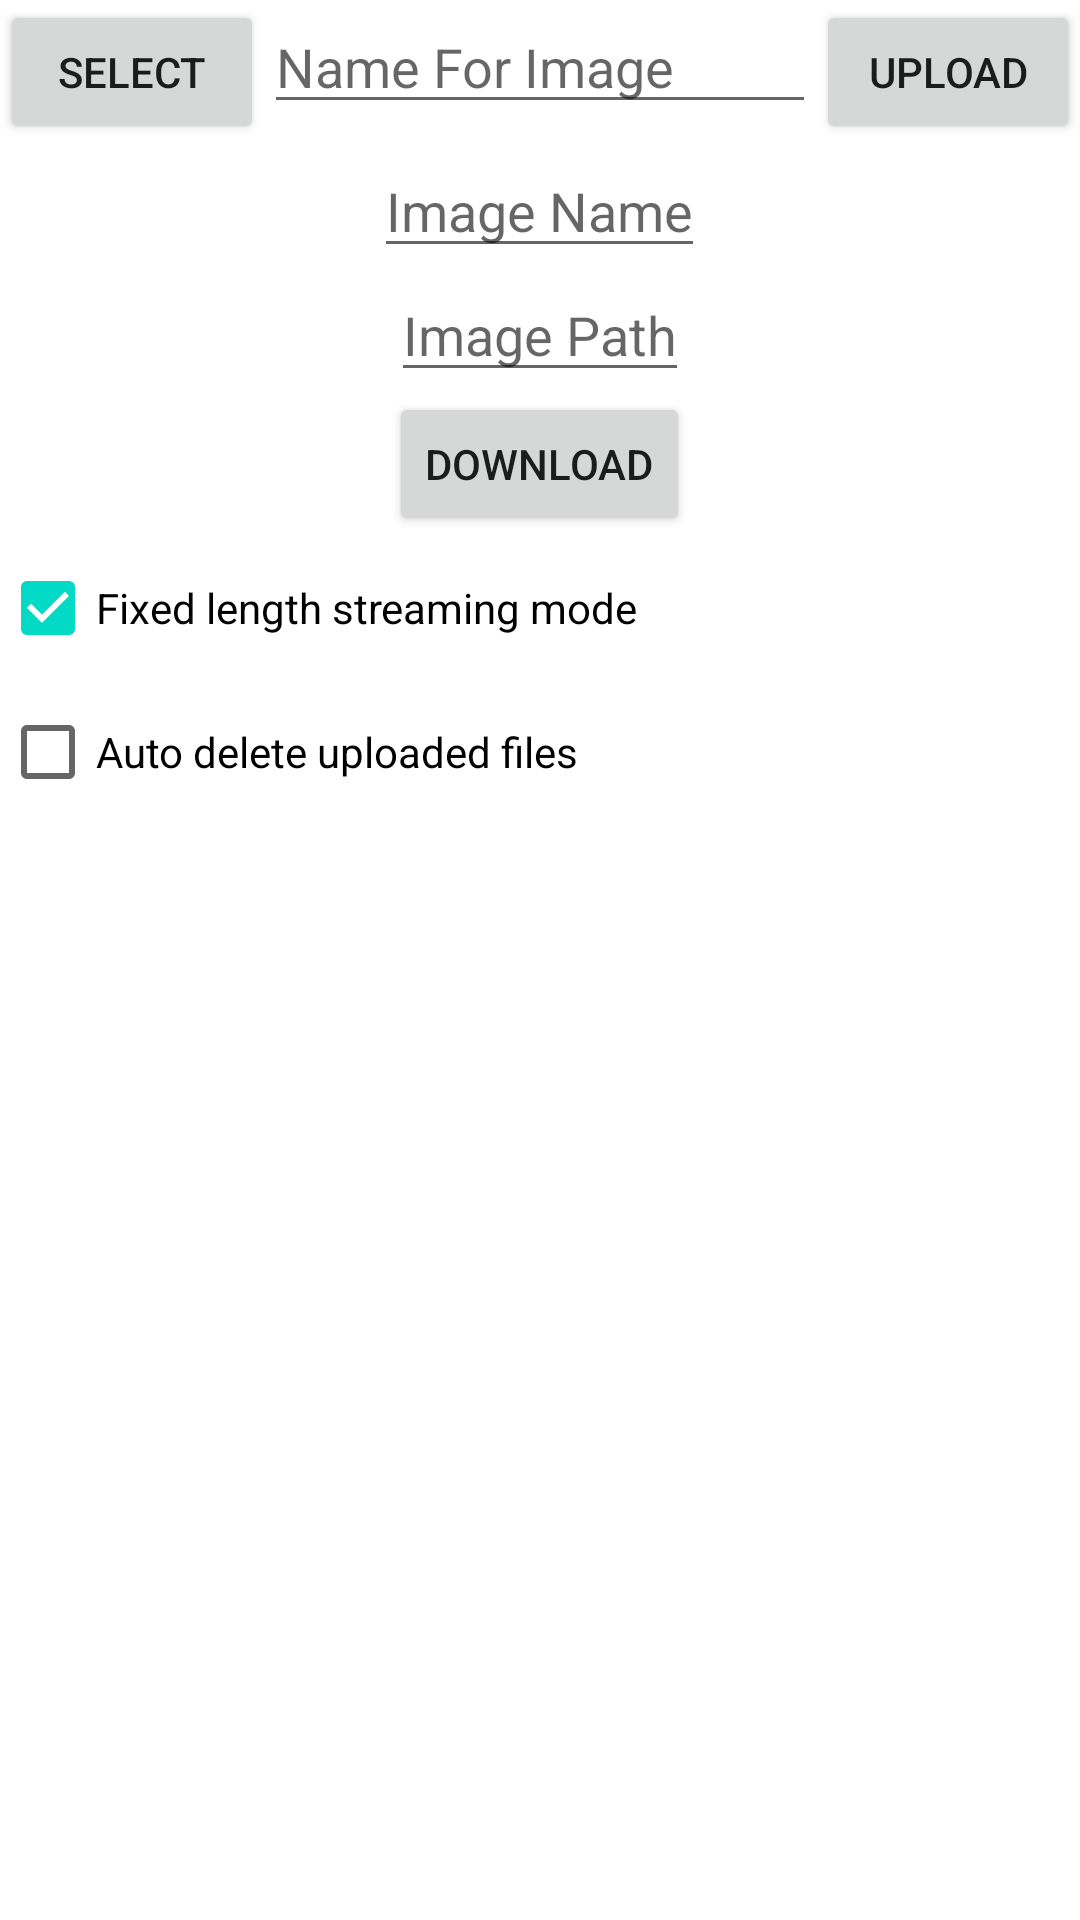

Reconstruct the res/layout file that produces this screen, plus the resources it refers to.
<!-- AndroidManifest.xml: application theme Theme.TestImageUploadHTTP -->
<!-- res/layout/activity_main.xml -->
<?xml version="1.0" encoding="utf-8"?>
<LinearLayout xmlns:android="http://schemas.android.com/apk/res/android"
    xmlns:tools="http://schemas.android.com/tools"
    android:layout_width="match_parent"
    android:layout_height="match_parent"
    android:orientation="vertical"
    >


    <LinearLayout
        android:gravity="center_horizontal"
        android:layout_width="match_parent"
        android:layout_height="wrap_content"
        android:orientation="horizontal">

        <Button
            android:id="@+id/buttonChoose"
            android:layout_width="wrap_content"
            android:layout_height="wrap_content"
            android:text="Select" />

        <EditText
            android:id="@+id/editTextName"
            android:hint="Name For Image"
            android:layout_weight="1"
            android:layout_width="wrap_content"
            android:layout_height="wrap_content" />

        <Button
            android:id="@+id/buttonUpload"
            android:layout_width="wrap_content"
            android:layout_height="wrap_content"
            android:text="Upload" />

    </LinearLayout>
    <LinearLayout
        android:gravity="center_horizontal"
        android:layout_width="match_parent"
        android:layout_height="wrap_content"
        android:orientation="vertical">
    <EditText
        android:id="@+id/editImageName"
        android:hint="Image Name"
        android:layout_weight="1"
        android:layout_width="wrap_content"
        android:layout_height="wrap_content" />
    <EditText
        android:id="@+id/editImagePath"
        android:hint="Image Path"
        android:layout_weight="1"
        android:layout_width="wrap_content"
        android:layout_height="wrap_content" />
        <Button
            android:id="@+id/buttonDownload"
            android:layout_width="wrap_content"
            android:layout_height="wrap_content"
            android:text="Download" />
        <CheckBox
            android:layout_width="wrap_content"
            android:layout_height="wrap_content"
            android:text="@string/fixed_length_streaming_mode"
            android:id="@+id/fixedLengthStreamingMode"
            android:layout_gravity="start"
            android:checked="true" />
        <CheckBox
            android:layout_width="wrap_content"
            android:layout_height="wrap_content"
            android:text="@string/auto_delete_uploaded_files"
            android:id="@+id/autoDeleteUploadedFiles"
            android:layout_gravity="start" />
    </LinearLayout>
    <ImageView
        android:id="@+id/imageView"
        android:layout_width="match_parent"
        android:layout_height="match_parent" />


</LinearLayout>
<!-- resources referenced by this layout -->
<resources>
  <string name="auto_delete_uploaded_files">Auto delete uploaded files</string>
  <string name="fixed_length_streaming_mode">Fixed length streaming mode</string>
  <style name="Theme.TestImageUploadHTTP" parent="Theme.MaterialComponents.DayNight.DarkActionBar">
          
          <item name="colorPrimary">@color/purple_500</item>
          <item name="colorPrimaryVariant">@color/purple_700</item>
          <item name="colorOnPrimary">@color/white</item>
          
          <item name="colorSecondary">@color/teal_200</item>
          <item name="colorSecondaryVariant">@color/teal_700</item>
          <item name="colorOnSecondary">@color/black</item>
          
          <item name="android:statusBarColor" tools:targetApi="l">?attr/colorPrimaryVariant</item>
          
      </style>
  <!-- not gathered from this repository: default colours our renderer supplied (Android Studio template values) -->
  <color name="purple_500">#FF6200EE</color>
  <color name="purple_700">#FF3700B3</color>
  <color name="teal_200">#FF03DAC5</color>
  <color name="teal_700">#FF018786</color>
  <color name="black">#FF000000</color>
  <color name="white">#FFFFFFFF</color>
</resources>
